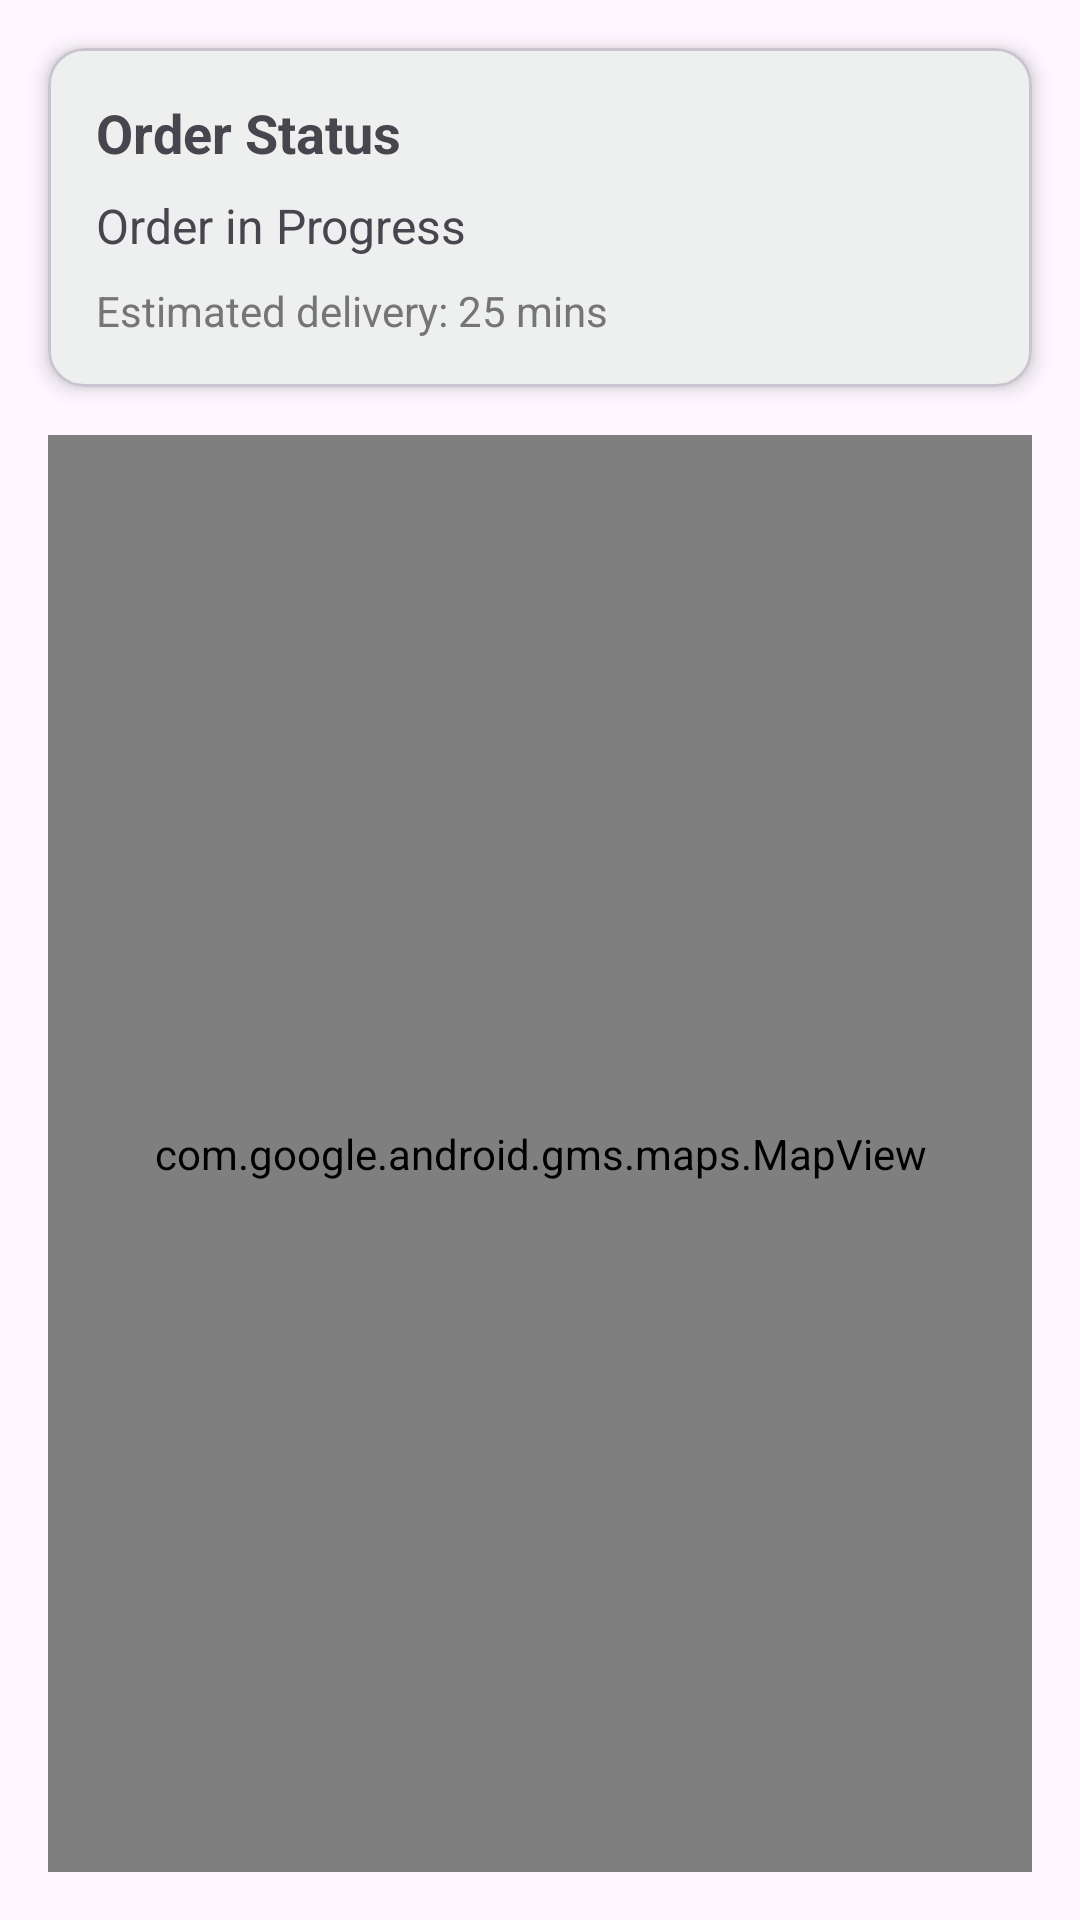

Here is an Android app screen rendered from its layout file. Give the layout XML and the strings, colors and styles it references.
<!-- AndroidManifest.xml: application theme Theme.Rakhesly -->
<!-- res/layout/fragment_tracking.xml -->
<?xml version="1.0" encoding="utf-8"?>
<androidx.constraintlayout.widget.ConstraintLayout xmlns:android="http://schemas.android.com/apk/res/android"
    xmlns:app="http://schemas.android.com/apk/res-auto"
    android:layout_width="match_parent"
    android:layout_height="match_parent">

    <com.google.android.material.card.MaterialCardView
        android:id="@+id/cardDeliveryStatus"
        android:layout_width="match_parent"
        android:layout_height="wrap_content"
        android:layout_margin="16dp"
        app:cardCornerRadius="12dp"
        app:cardElevation="4dp"
        app:layout_constraintTop_toTopOf="parent">

        <LinearLayout
            android:layout_width="match_parent"
            android:layout_height="wrap_content"
            android:orientation="vertical"
            android:padding="16dp">

            <TextView
                android:layout_width="wrap_content"
                android:layout_height="wrap_content"
                android:text="Order Status"
                android:textSize="18sp"
                android:textStyle="bold" />

            <TextView
                android:id="@+id/textOrderStatus"
                android:layout_width="wrap_content"
                android:layout_height="wrap_content"
                android:layout_marginTop="8dp"
                android:text="Order in Progress"
                android:textSize="16sp" />

            <TextView
                android:id="@+id/textEstimatedTime"
                android:layout_width="wrap_content"
                android:layout_height="wrap_content"
                android:layout_marginTop="8dp"
                android:text="Estimated delivery: 25 mins"
                android:textColor="#757575"
                android:textSize="14sp" />

        </LinearLayout>

    </com.google.android.material.card.MaterialCardView>

    <com.google.android.gms.maps.MapView
        android:id="@+id/mapView"
        android:layout_width="0dp"
        android:layout_height="0dp"
        android:layout_margin="16dp"
        app:layout_constraintBottom_toBottomOf="parent"
        app:layout_constraintEnd_toEndOf="parent"
        app:layout_constraintStart_toStartOf="parent"
        app:layout_constraintTop_toBottomOf="@id/cardDeliveryStatus" />

</androidx.constraintlayout.widget.ConstraintLayout>
<!-- resources referenced by this layout -->
<resources>
  <style name="Theme.Rakhesly" parent="Base.Theme.Rakhesly" />
  <style name="Base.Theme.Rakhesly" parent="Theme.Material3.DayNight.NoActionBar">
          
          <item name="colorPrimary">@color/primary</item>
          <item name="colorPrimaryDark">@color/primary_dark</item>
          <item name="colorPrimaryVariant">@color/primary_dark</item>
          <item name="colorAccent">@color/accent</item>
          <item name="colorSecondary">@color/accent</item>
          <item name="colorOnPrimary">@color/white</item>
          <item name="colorOnSecondary">@color/white</item>
          <item name="android:windowContentOverlay">@null</item>
          <item name="android:windowActionBarOverlay">false</item>
          <item name="windowActionBarOverlay">false</item>
          <item name="android:fitsSystemWindows">true</item>
          <item name="android:windowTranslucentStatus">false</item>
          <item name="android:windowDrawsSystemBarBackgrounds">true</item>
          <item name="android:statusBarColor">@color/primary_dark</item>
      </style>
  <color name="primary">#4CAF50</color>
  <color name="primary_dark">#388E3C</color>
  <color name="accent">#4CAF50</color>
  <color name="white">#FFFFFFFF</color>
</resources>
